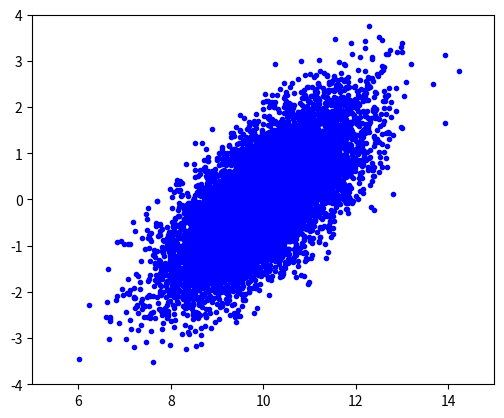

Generate this figure with matplotlib:
# -*- coding: utf-8 -*-
"""RandomNumbers_multivariateGaussian.ipynb

Automatically generated by Colab.

Original file is located at
    https://colab.research.google.com/<link-removed>
"""

import numpy as np
import matplotlib.pyplot as plt

# example: 2d normal distribution
mu = np.array([10., 0.]) # mean
cov = np.array([[1, 0.7], [0.7 , 1]]) # cov. matrix

# Cholesky decomposition, A = lower triangular matrix
A = np.linalg.cholesky(cov)

# number of random vectors
n = 10000

# random numbers following standard normal distr.
# Ndim rows, N columns (here Ndim = 2)
z = np.random.normal(size=(2, n))

# matrix with Ndim rows (here Ndim = 2):
# [[mu1, mu1, ...], [mu2, mu2, ...]]
mean = np.repeat(mu, n).reshape(2,n)

# matrix of random vectors
# vector i: (rand[1][i], rand[2][i])
rand = mean + np.dot(A, z)

fig, ax = plt.subplots()
ax.set_aspect(1)
ax.set_xlim(5., 15.)
ax.set_ylim(-4. , 4.)
plt.plot(rand[0], rand[1], 'b.');